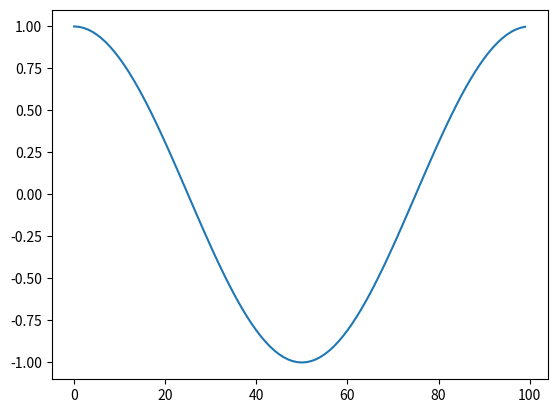

This figure's Python source:
import numpy as np
import matplotlib.pyplot as plt

ak = [1, 1, 0, 1]
t = np.arange(0, 1, 0.01)
fc = 1
sp = np.cos(2 * np.pi * fc * t)

plt.plot(sp)
plt.show